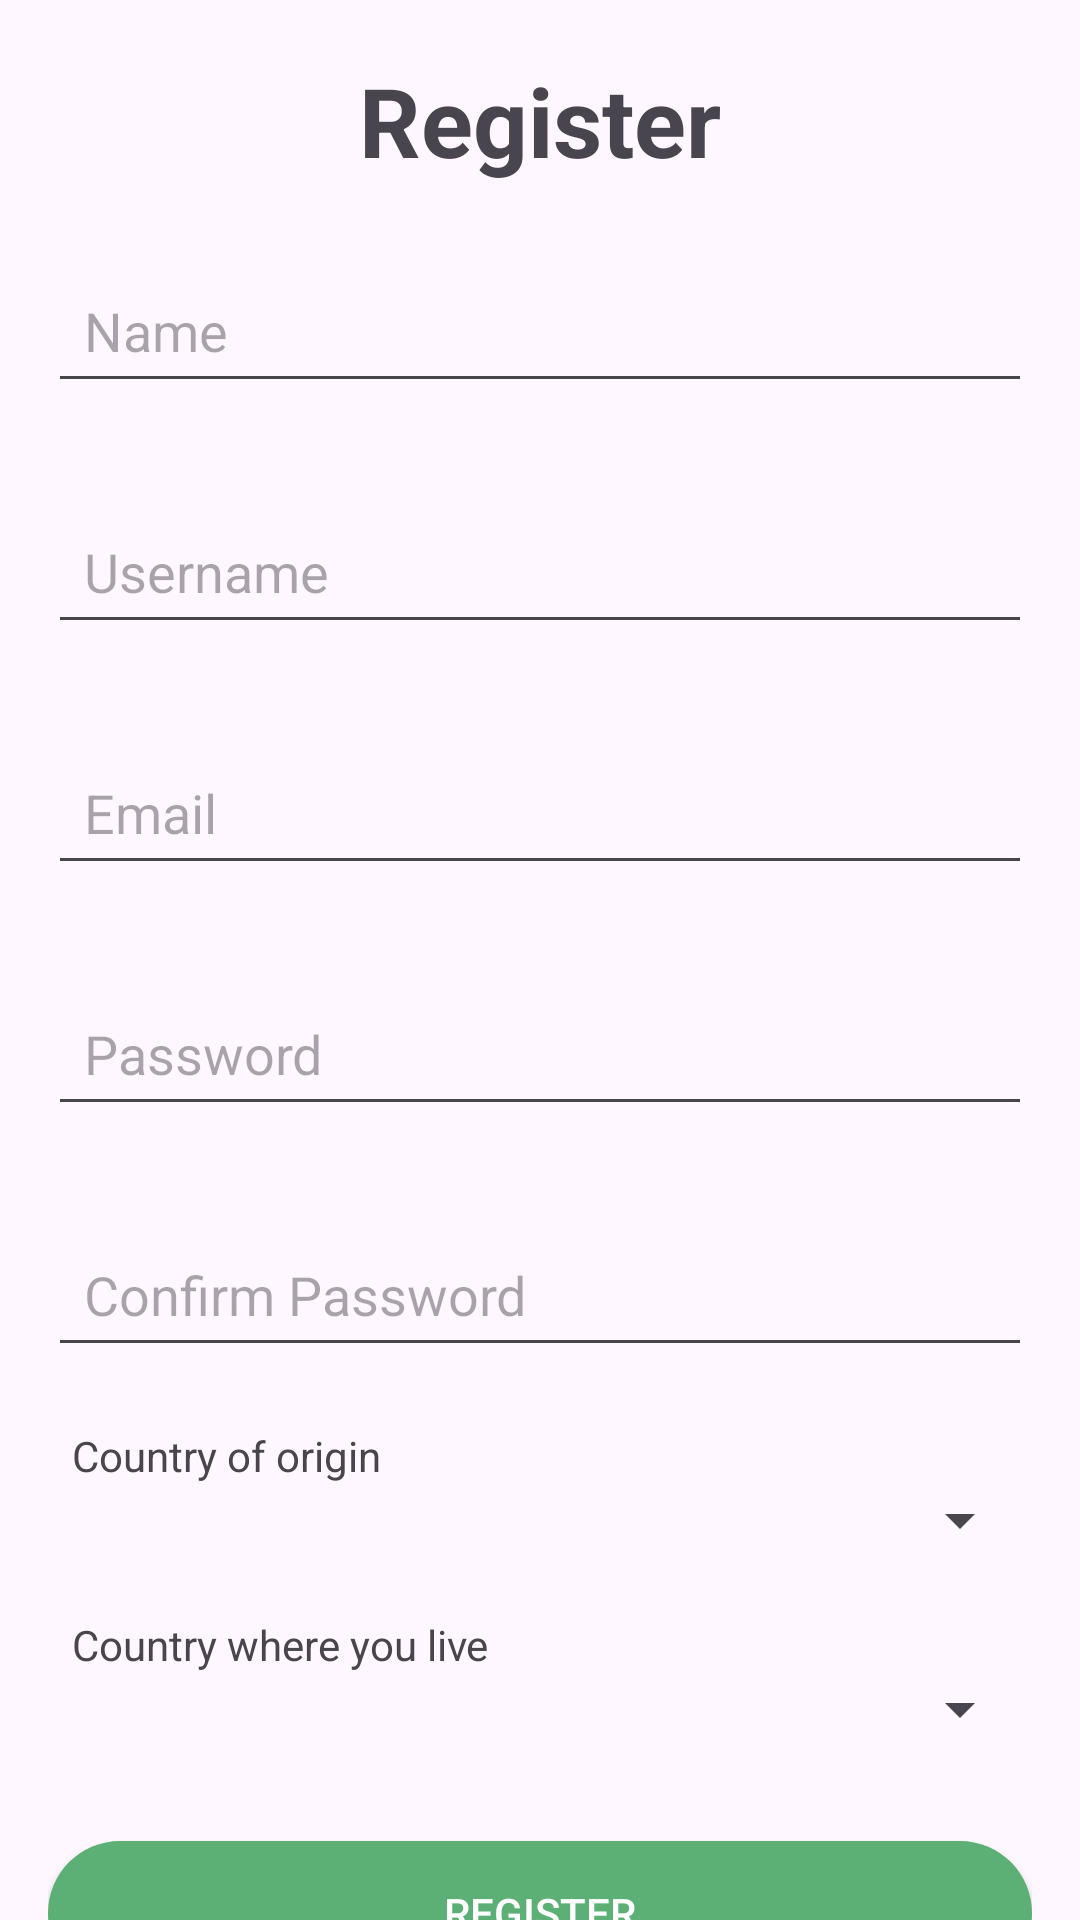

Android layout source for this screen:
<!-- AndroidManifest.xml: application theme Theme.PoliHi -->
<!-- res/layout/register.xml -->
<?xml version="1.0" encoding="utf-8"?>
<androidx.core.widget.NestedScrollView xmlns:android="http://schemas.android.com/apk/res/android"
    xmlns:app="http://schemas.android.com/apk/res-auto"
    xmlns:tools="http://schemas.android.com/tools"
    android:layout_width="match_parent"
    android:layout_height="match_parent"
    android:fillViewport="true">

    <androidx.constraintlayout.widget.ConstraintLayout
        android:layout_width="match_parent"
        android:layout_height="wrap_content"
        android:padding="16dp">


        <Button
            android:id="@+id/backButton"
            android:layout_width="wrap_content"
            android:layout_height="wrap_content"
            android:text=""
            android:background="@android:color/transparent"
            android:textColor="@color/accent"
            app:layout_constraintStart_toStartOf="parent"
            app:layout_constraintTop_toTopOf="parent" />

        
        <TextView
            android:id="@+id/lessonsHeader"
            android:layout_width="0dp"
            android:layout_height="wrap_content"
            android:layout_marginStart="8dp"
            android:layout_marginEnd="8dp"
            android:text="@string/register"
            android:textSize="32sp"
            android:textStyle="bold"
            android:gravity="center"
            app:layout_constraintStart_toEndOf="@id/backButton"
            app:layout_constraintEnd_toStartOf="@id/filterButton"
            app:layout_constraintTop_toTopOf="parent"
            app:layout_constraintBottom_toBottomOf="@id/backButton" />

        
        <Button
            android:id="@+id/filterButton"
            android:layout_width="wrap_content"
            android:layout_height="wrap_content"
            android:text=""
            android:background="@android:color/transparent"
            android:textColor="@color/accent"
            app:layout_constraintEnd_toEndOf="parent"
            app:layout_constraintTop_toTopOf="parent" />

        <EditText
            android:id="@+id/nameField"
            android:layout_width="0dp"
            android:layout_height="wrap_content"
            android:layout_marginTop="70dp"
            android:hint="Name"
            android:padding="12dp"
            android:singleLine="true"
            app:layout_constraintEnd_toEndOf="parent"
            app:layout_constraintHorizontal_bias="1.0"
            app:layout_constraintStart_toStartOf="parent"
            app:layout_constraintTop_toTopOf="parent" />

        <EditText
            android:id="@+id/usernameField"
            android:layout_width="0dp"
            android:layout_height="wrap_content"
            android:layout_marginTop="32dp"
            android:hint="Username"
            android:padding="12dp"
            android:singleLine="true"
            app:layout_constraintEnd_toEndOf="parent"
            android:inputType="textPassword"
            app:layout_constraintHorizontal_bias="1.0"
            app:layout_constraintStart_toStartOf="parent"
            app:layout_constraintTop_toBottomOf="@id/nameField" />

        <EditText
            android:id="@+id/emailField"
            android:layout_width="0dp"
            android:layout_height="wrap_content"
            android:layout_marginTop="32dp"
            android:hint="Email"
            android:padding="12dp"
            android:singleLine="true"
            app:layout_constraintEnd_toEndOf="parent"
            android:inputType="textPassword"
            app:layout_constraintHorizontal_bias="1.0"
            app:layout_constraintStart_toStartOf="parent"
            app:layout_constraintTop_toBottomOf="@id/usernameField" />

        <EditText
            android:id="@+id/passwordField"
            android:layout_width="0dp"
            android:layout_height="wrap_content"
            android:layout_marginTop="32dp"
            android:hint="Password"
            android:padding="12dp"
            android:singleLine="true"
            app:layout_constraintEnd_toEndOf="parent"
            android:inputType="textPassword"
            app:layout_constraintHorizontal_bias="1.0"
            app:layout_constraintStart_toStartOf="parent"
            app:layout_constraintTop_toBottomOf="@id/emailField" />

        <EditText
            android:id="@+id/confPasswordField"
            android:layout_width="0dp"
            android:layout_height="wrap_content"
            android:layout_marginTop="32dp"
            android:hint="Confirm Password"
            android:padding="12dp"
            android:singleLine="true"
            app:layout_constraintEnd_toEndOf="parent"
            android:inputType="textPassword"
            app:layout_constraintHorizontal_bias="1.0"
            app:layout_constraintStart_toStartOf="parent"
            app:layout_constraintTop_toBottomOf="@id/passwordField" />

        <TextView
            android:id="@+id/fromCountriesText"
            android:layout_width="wrap_content"
            android:layout_height="wrap_content"
            android:layout_marginStart="8dp"
            android:layout_marginTop="20dp"
            android:text="Country of origin"
            app:layout_constraintStart_toStartOf="parent"
            app:layout_constraintTop_toBottomOf="@id/confPasswordField" />

        <Spinner
            android:id="@+id/fromCountrySpinner"
            android:layout_width="0dp"
            android:layout_height="wrap_content"
            android:padding="12dp"
            app:layout_constraintEnd_toEndOf="parent"
            app:layout_constraintHorizontal_bias="0.0"
            app:layout_constraintStart_toStartOf="parent"
            app:layout_constraintTop_toBottomOf="@id/fromCountriesText" />

        <TextView
            android:id="@+id/toCountriesText"
            android:layout_width="wrap_content"
            android:layout_height="wrap_content"
            android:layout_marginStart="8dp"
            android:layout_marginTop="20dp"
            android:text="Country where you live"
            app:layout_constraintStart_toStartOf="parent"
            app:layout_constraintTop_toBottomOf="@id/fromCountrySpinner" />

        <Spinner
            android:id="@+id/toCountrySpinner"
            android:layout_width="0dp"
            android:layout_height="wrap_content"
            android:padding="12dp"
            app:layout_constraintEnd_toEndOf="parent"
            app:layout_constraintHorizontal_bias="0.0"
            app:layout_constraintStart_toStartOf="parent"
            app:layout_constraintTop_toBottomOf="@id/toCountriesText" />

        <androidx.appcompat.widget.AppCompatButton
            android:id="@+id/logoutButton"
            android:layout_width="0dp"
            android:layout_height="wrap_content"
            android:text="Register"
            android:textColor="@color/white"
            android:background="@drawable/rounded_rectangle"
            app:layout_constraintStart_toStartOf="parent"
            app:layout_constraintEnd_toEndOf="parent"
            app:layout_constraintTop_toBottomOf="@+id/toCountrySpinner"
            android:layout_marginTop="32dp" />

        <LinearLayout
            android:id="@+id/bottom_navigation"
            android:layout_width="0dp"
            android:layout_height="wrap_content"
            android:orientation="horizontal"
            android:gravity="center"
            android:background="@color/light"
            app:layout_constraintStart_toStartOf="parent"
            app:layout_constraintEnd_toEndOf="parent"
            app:layout_constraintBottom_toBottomOf="parent">

        </LinearLayout>

        <TextView
            android:id="@+id/loginView"
            android:layout_width="wrap_content"
            android:layout_height="wrap_content"
            android:text="Already have an account? Login here!"
            android:textColor="@color/accent"
            android:clickable="true"
            android:focusable="true"
            android:textSize="16sp"
            app:layout_constraintTop_toBottomOf="@id/logoutButton"
            app:layout_constraintStart_toStartOf="parent"
            app:layout_constraintEnd_toEndOf="parent"
            app:layout_constraintHorizontal_bias="0.5"
            android:layout_marginTop="16dp" />

    </androidx.constraintlayout.widget.ConstraintLayout>


</androidx.core.widget.NestedScrollView>
<!-- resources referenced by this layout -->
<resources>
  <color name="accent">#FF5DB075</color>
  <color name="light">#FFFBFFFE</color>
  <color name="white">#FFFFFFFF</color>
  <!-- drawable rounded_rectangle (drawable) -->
  <selector xmlns:android="http://schemas.android.com/apk/res/android">
      <item>
          <shape android:shape="rectangle">
              <solid android:color="@color/accent" />  
              <corners android:radius="64dp" />  
          </shape>
      </item>
  </selector>
  <string name="register">Register</string>
  <style name="Theme.PoliHi" parent="Base.Theme.PoliHi" />
  <style name="Base.Theme.PoliHi" parent="Theme.Material3.DayNight.NoActionBar">
          
          
      </style>
</resources>
